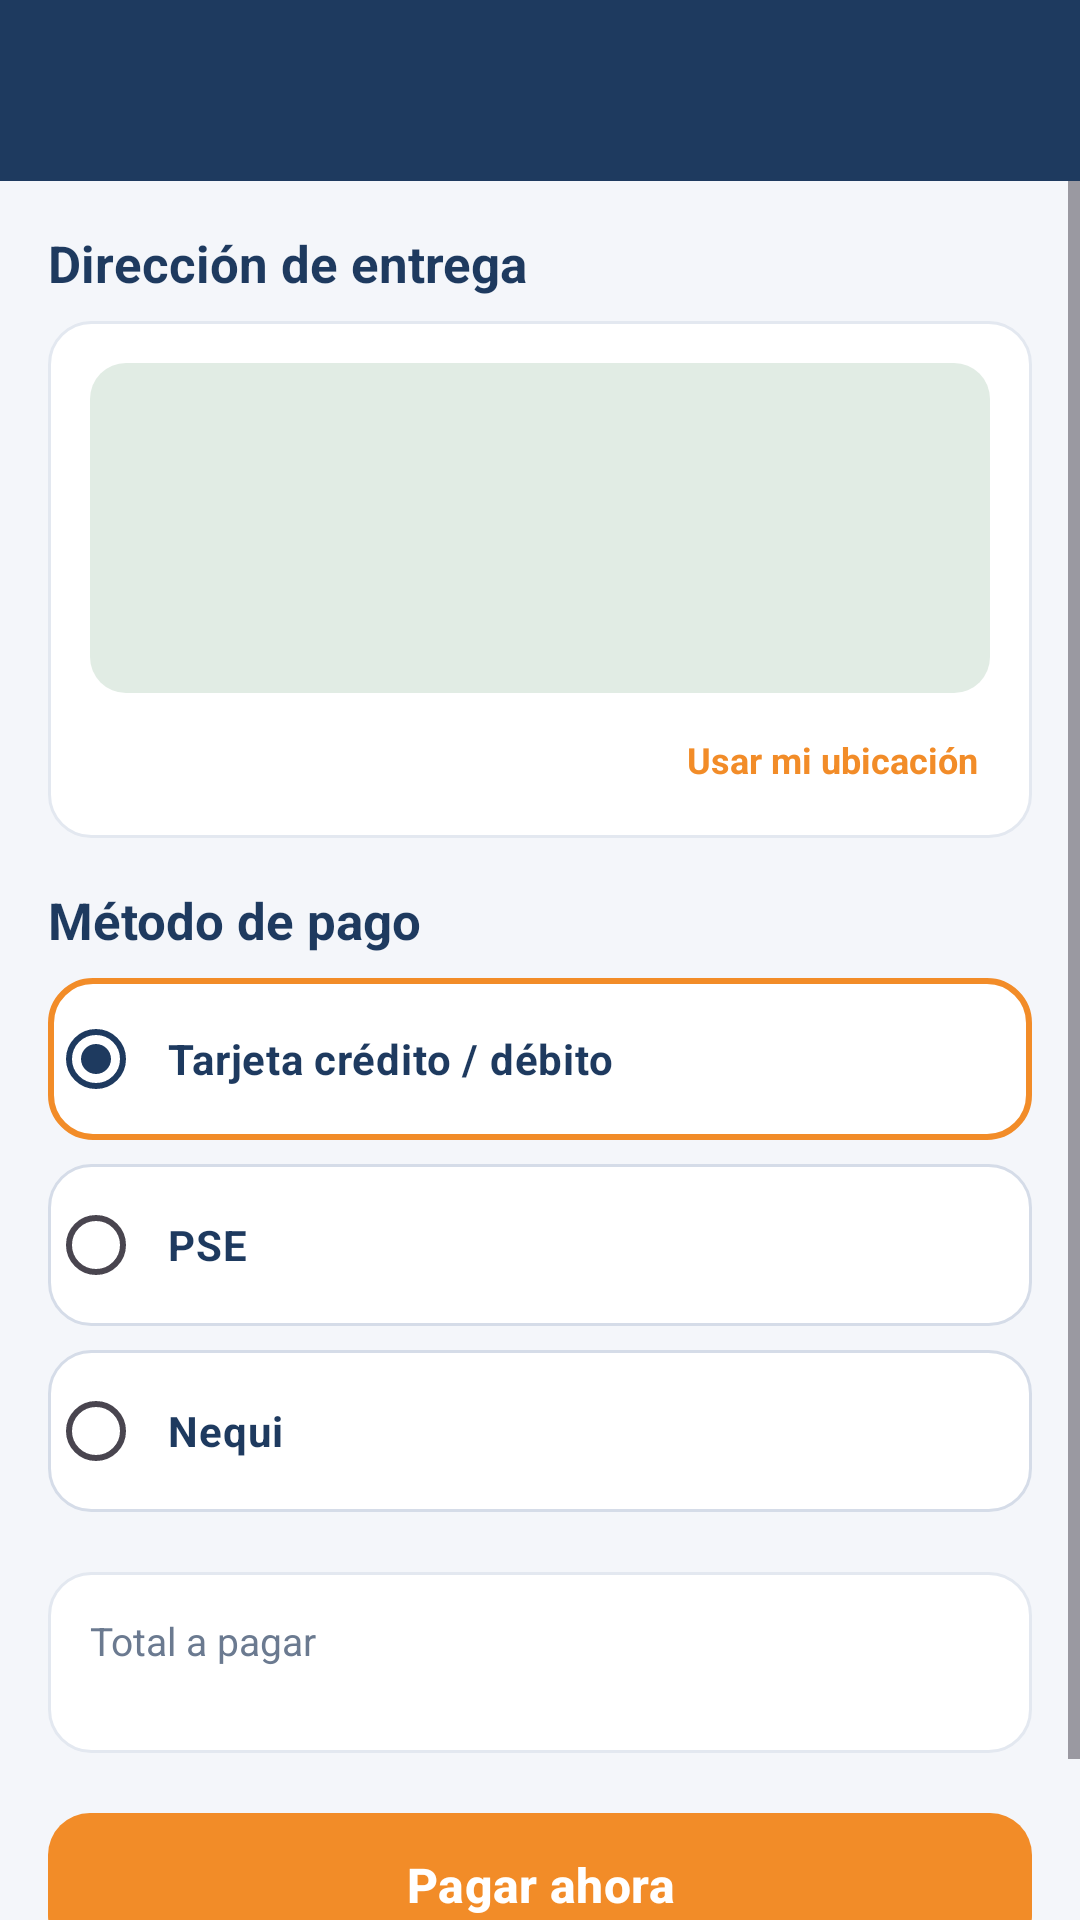

Android layout source for this screen:
<!-- AndroidManifest.xml: application theme Theme.DotaPro -->
<!-- res/layout/activity_checkout.xml -->
<?xml version="1.0" encoding="utf-8"?>
<LinearLayout xmlns:android="http://schemas.android.com/apk/res/android"
    xmlns:app="http://schemas.android.com/apk/res-auto"
    android:layout_width="match_parent"
    android:layout_height="match_parent"
    android:background="@color/dp_bg"
    android:orientation="vertical">

    <include
        android:id="@+id/toolbar"
        layout="@layout/include_toolbar"
        android:layout_width="match_parent"
        android:layout_height="wrap_content" />

    <ScrollView
        android:layout_width="match_parent"
        android:layout_height="0dp"
        android:layout_weight="1">

        <LinearLayout
            android:layout_width="match_parent"
            android:layout_height="wrap_content"
            android:orientation="vertical"
            android:padding="16dp">

            <TextView
                style="@style/DP.Section"
                android:layout_width="wrap_content"
                android:layout_height="wrap_content"
                android:layout_marginTop="0dp"
                android:text="Dirección de entrega" />

            <LinearLayout
                style="@style/DP.Card"
                android:layout_width="match_parent"
                android:layout_height="wrap_content">

                <FrameLayout
                    android:layout_width="match_parent"
                    android:layout_height="110dp"
                    android:background="@drawable/bg_map">

                    <ImageView
                        android:layout_width="36dp"
                        android:layout_height="36dp"
                        android:layout_gravity="center"
                        android:src="@drawable/ic_location"
                        app:tint="@color/dp_orange" />
                </FrameLayout>

                <LinearLayout
                    android:layout_width="match_parent"
                    android:layout_height="wrap_content"
                    android:layout_marginTop="10dp"
                    android:gravity="center_vertical"
                    android:orientation="horizontal">

                    <TextView
                        android:id="@+id/tvAddress"
                        style="@style/DP.Title"
                        android:layout_width="0dp"
                        android:layout_height="wrap_content"
                        android:layout_weight="1"
                        android:textSize="14sp" />

                    <TextView
                        android:id="@+id/tvUseLocation"
                        style="@style/DP.Link"
                        android:layout_width="wrap_content"
                        android:layout_height="wrap_content"
                        android:text="Usar mi ubicación"
                        android:textSize="12sp" />
                </LinearLayout>
            </LinearLayout>

            <TextView
                style="@style/DP.Section"
                android:layout_width="wrap_content"
                android:layout_height="wrap_content"
                android:text="Método de pago" />

            <RadioGroup
                android:id="@+id/rgPayment"
                android:layout_width="match_parent"
                android:layout_height="wrap_content"
                android:orientation="vertical">

                <RadioButton
                    android:id="@+id/rbCard"
                    android:layout_width="match_parent"
                    android:layout_height="54dp"
                    android:layout_marginBottom="8dp"
                    android:background="@drawable/bg_option"
                    android:buttonTint="@color/dp_orange"
                    android:checked="true"
                    android:paddingStart="8dp"
                    android:text="Tarjeta crédito / débito"
                    android:textColor="@color/dp_navy"
                    android:textStyle="bold" />

                <RadioButton
                    android:id="@+id/rbPse"
                    android:layout_width="match_parent"
                    android:layout_height="54dp"
                    android:layout_marginBottom="8dp"
                    android:background="@drawable/bg_option"
                    android:buttonTint="@color/dp_orange"
                    android:paddingStart="8dp"
                    android:text="PSE"
                    android:textColor="@color/dp_navy"
                    android:textStyle="bold" />

                <RadioButton
                    android:id="@+id/rbNequi"
                    android:layout_width="match_parent"
                    android:layout_height="54dp"
                    android:background="@drawable/bg_option"
                    android:buttonTint="@color/dp_orange"
                    android:paddingStart="8dp"
                    android:text="Nequi"
                    android:textColor="@color/dp_navy"
                    android:textStyle="bold" />
            </RadioGroup>

            <LinearLayout
                style="@style/DP.Card"
                android:layout_width="match_parent"
                android:layout_height="wrap_content"
                android:layout_marginTop="20dp"
                android:orientation="horizontal">

                <LinearLayout
                    android:layout_width="0dp"
                    android:layout_height="wrap_content"
                    android:layout_weight="1"
                    android:orientation="vertical">

                    <TextView style="@style/DP.Body" android:layout_width="wrap_content" android:layout_height="wrap_content" android:text="Total a pagar" />
                    <TextView android:id="@+id/tvItemsInfo" style="@style/DP.Body" android:layout_width="wrap_content" android:layout_height="wrap_content" android:textSize="11sp" />
                </LinearLayout>

                <TextView
                    android:id="@+id/tvTotal"
                    style="@style/DP.Title"
                    android:layout_width="wrap_content"
                    android:layout_height="wrap_content"
                    android:layout_gravity="center_vertical"
                    android:textSize="22sp" />
            </LinearLayout>

            <com.google.android.material.button.MaterialButton
                android:id="@+id/btnPay"
                style="@style/DP.Button.Primary"
                android:layout_width="match_parent"
                android:layout_height="56dp"
                android:layout_marginTop="16dp"
                android:text="Pagar ahora" />

            <TextView
                style="@style/DP.Body"
                android:layout_width="match_parent"
                android:layout_height="wrap_content"
                android:layout_marginTop="12dp"
                android:gravity="center"
                android:text="Pago seguro · procesado por la pasarela"
                android:textSize="11sp" />
        </LinearLayout>
    </ScrollView>
</LinearLayout>
<!-- res/layout/include_toolbar.xml (included above) -->
<?xml version="1.0" encoding="utf-8"?>
<LinearLayout xmlns:android="http://schemas.android.com/apk/res/android"
    xmlns:app="http://schemas.android.com/apk/res-auto"
    android:layout_width="match_parent"
    android:layout_height="wrap_content"
    android:background="@color/dp_navy"
    android:gravity="center_vertical"
    android:orientation="horizontal"
    android:paddingStart="16dp"
    android:paddingTop="16dp"
    android:paddingEnd="16dp"
    android:paddingBottom="16dp">

    <ImageView
        android:id="@+id/ivBack"
        android:layout_width="28dp"
        android:layout_height="28dp"
        android:layout_marginEnd="12dp"
        android:background="?attr/selectableItemBackgroundBorderless"
        android:src="@drawable/ic_back"
        android:visibility="gone"
        app:tint="@color/dp_white" />

    <TextView
        android:id="@+id/tvTitle"
        android:layout_width="0dp"
        android:layout_height="wrap_content"
        android:layout_weight="1"
        android:textColor="@color/dp_white"
        android:textSize="21sp"
        android:textStyle="bold" />

    <TextView
        android:id="@+id/tvBadge"
        style="@style/DP.Badge"
        android:layout_width="wrap_content"
        android:layout_height="wrap_content"
        android:background="@drawable/bg_toolbar_badge"
        android:visibility="gone" />
</LinearLayout>
<!-- resources referenced by this layout -->
<resources>
  <color name="dp_bg">#F4F6FA</color>
  <color name="dp_navy">#1E3A5F</color>
  <color name="dp_orange">#F28C28</color>
  <color name="dp_white">#FFFFFF</color>
  <!-- drawable bg_map (drawable) -->
  <?xml version="1.0" encoding="utf-8"?>
  <shape xmlns:android="http://schemas.android.com/apk/res/android" android:shape="rectangle">
      <solid android:color="#E1ECE4" />
      <corners android:radius="12dp" />
  </shape>
  <!-- drawable bg_option (drawable) -->
  <?xml version="1.0" encoding="utf-8"?>
  <selector xmlns:android="http://schemas.android.com/apk/res/android">
      <item android:state_checked="true">
          <shape android:shape="rectangle">
              <solid android:color="@color/dp_white" />
              <stroke android:width="2dp" android:color="@color/dp_orange" />
              <corners android:radius="14dp" />
          </shape>
      </item>
      <item>
          <shape android:shape="rectangle">
              <solid android:color="@color/dp_white" />
              <stroke android:width="1dp" android:color="#D5DCE8" />
              <corners android:radius="14dp" />
          </shape>
      </item>
  </selector>
  <!-- drawable bg_toolbar_badge (drawable) -->
  <?xml version="1.0" encoding="utf-8"?>
  <shape xmlns:android="http://schemas.android.com/apk/res/android" android:shape="rectangle">
      <solid android:color="@color/dp_orange" />
      <corners android:radius="14dp" />
  </shape>
  <style name="DP.Badge">
          <item name="android:textColor">@color/dp_white</item>
          <item name="android:textSize">11sp</item>
          <item name="android:textStyle">bold</item>
          <item name="android:paddingStart">10dp</item>
          <item name="android:paddingEnd">10dp</item>
          <item name="android:paddingTop">3dp</item>
          <item name="android:paddingBottom">3dp</item>
      </style>
  <style name="DP.Body">
          <item name="android:textColor">@color/dp_gray</item>
          <item name="android:textSize">13sp</item>
      </style>
  <style name="DP.Button.Primary">
          <item name="backgroundTint">@color/dp_orange</item>
      </style>
  <style name="DP.Card">
          <item name="android:background">@drawable/bg_card</item>
          <item name="android:orientation">vertical</item>
          <item name="android:padding">14dp</item>
      </style>
  <style name="DP.Link">
          <item name="android:textColor">@color/dp_orange</item>
          <item name="android:textSize">14sp</item>
          <item name="android:textStyle">bold</item>
          <item name="android:padding">4dp</item>
      </style>
  <style name="DP.Section">
          <item name="android:textColor">@color/dp_navy</item>
          <item name="android:textSize">17sp</item>
          <item name="android:textStyle">bold</item>
          <item name="android:layout_marginTop">16dp</item>
          <item name="android:layout_marginBottom">8dp</item>
      </style>
  <style name="DP.Title">
          <item name="android:textColor">@color/dp_navy</item>
          <item name="android:textSize">18sp</item>
          <item name="android:textStyle">bold</item>
      </style>
  <style name="Theme.DotaPro" parent="Theme.Material3.Light.NoActionBar">
          <item name="colorPrimary">@color/dp_navy</item>
          <item name="colorOnPrimary">@color/dp_white</item>
          <item name="colorSecondary">@color/dp_orange</item>
          <item name="android:statusBarColor">@color/dp_navy</item>
          <item name="android:windowLightStatusBar">false</item>
          <item name="android:windowBackground">@color/dp_bg</item>
      </style>
  <color name="dp_gray">#6B7A90</color>
  <!-- drawable bg_card (drawable) -->
  <?xml version="1.0" encoding="utf-8"?>
  <shape xmlns:android="http://schemas.android.com/apk/res/android" android:shape="rectangle">
      <solid android:color="@color/dp_white" />
      <stroke android:width="1dp" android:color="@color/dp_stroke" />
      <corners android:radius="14dp" />
  </shape>
  <color name="dp_stroke">#E3E8F0</color>
</resources>
